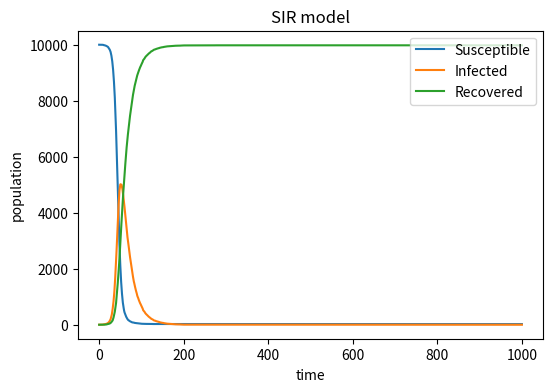

This figure's Python source: (Note: this script raises an exception after producing the figure.)
# -*- coding: utf-8 -*-
"""
Created on Fri May  8 20:10:36 2020

[redacted]
"""

import numpy as np
import matplotlib.pyplot as plt
N=10000  #population size
S=9999   #susceptical
I=1      #infected
R=0      #recovered
beta=0.3
gamma=0.05
s=[S]
i=[I]
r=[R]
time=1000
#loop 1000 times
for a in range(0,time):
    #calculate current beta
    curr_beta=beta*I/N
    #rondom infection
    s_every=list(np.random.choice(range(2),S,p=[1-curr_beta,curr_beta])).count(1)
    S=S-s_every
    I=I+s_every
    #random recovery
    i_every=list(np.random.choice(range(2),I,p=[1-gamma,gamma])).count(1)
    I=I-i_every
    R=R+i_every
    s.append(S)
    i.append(I)
    r.append(R)
#plot the graph
plt.figure(figsize=(6,4),dpi =150)
plt.xlabel('time')
plt.ylabel('population')
plt.title('SIR model')
plt.plot(list(range(time+1)), s,label='Susceptible')
plt.plot(list(range(time+1)), i,label='Infected')
plt.plot(list(range(time+1)), r,label='Recovered')
legend = plt.legend(loc='upper right', shadow=False)
#save figure
plt.savefig('SIR',type='png')
plt.show()
plt.close()